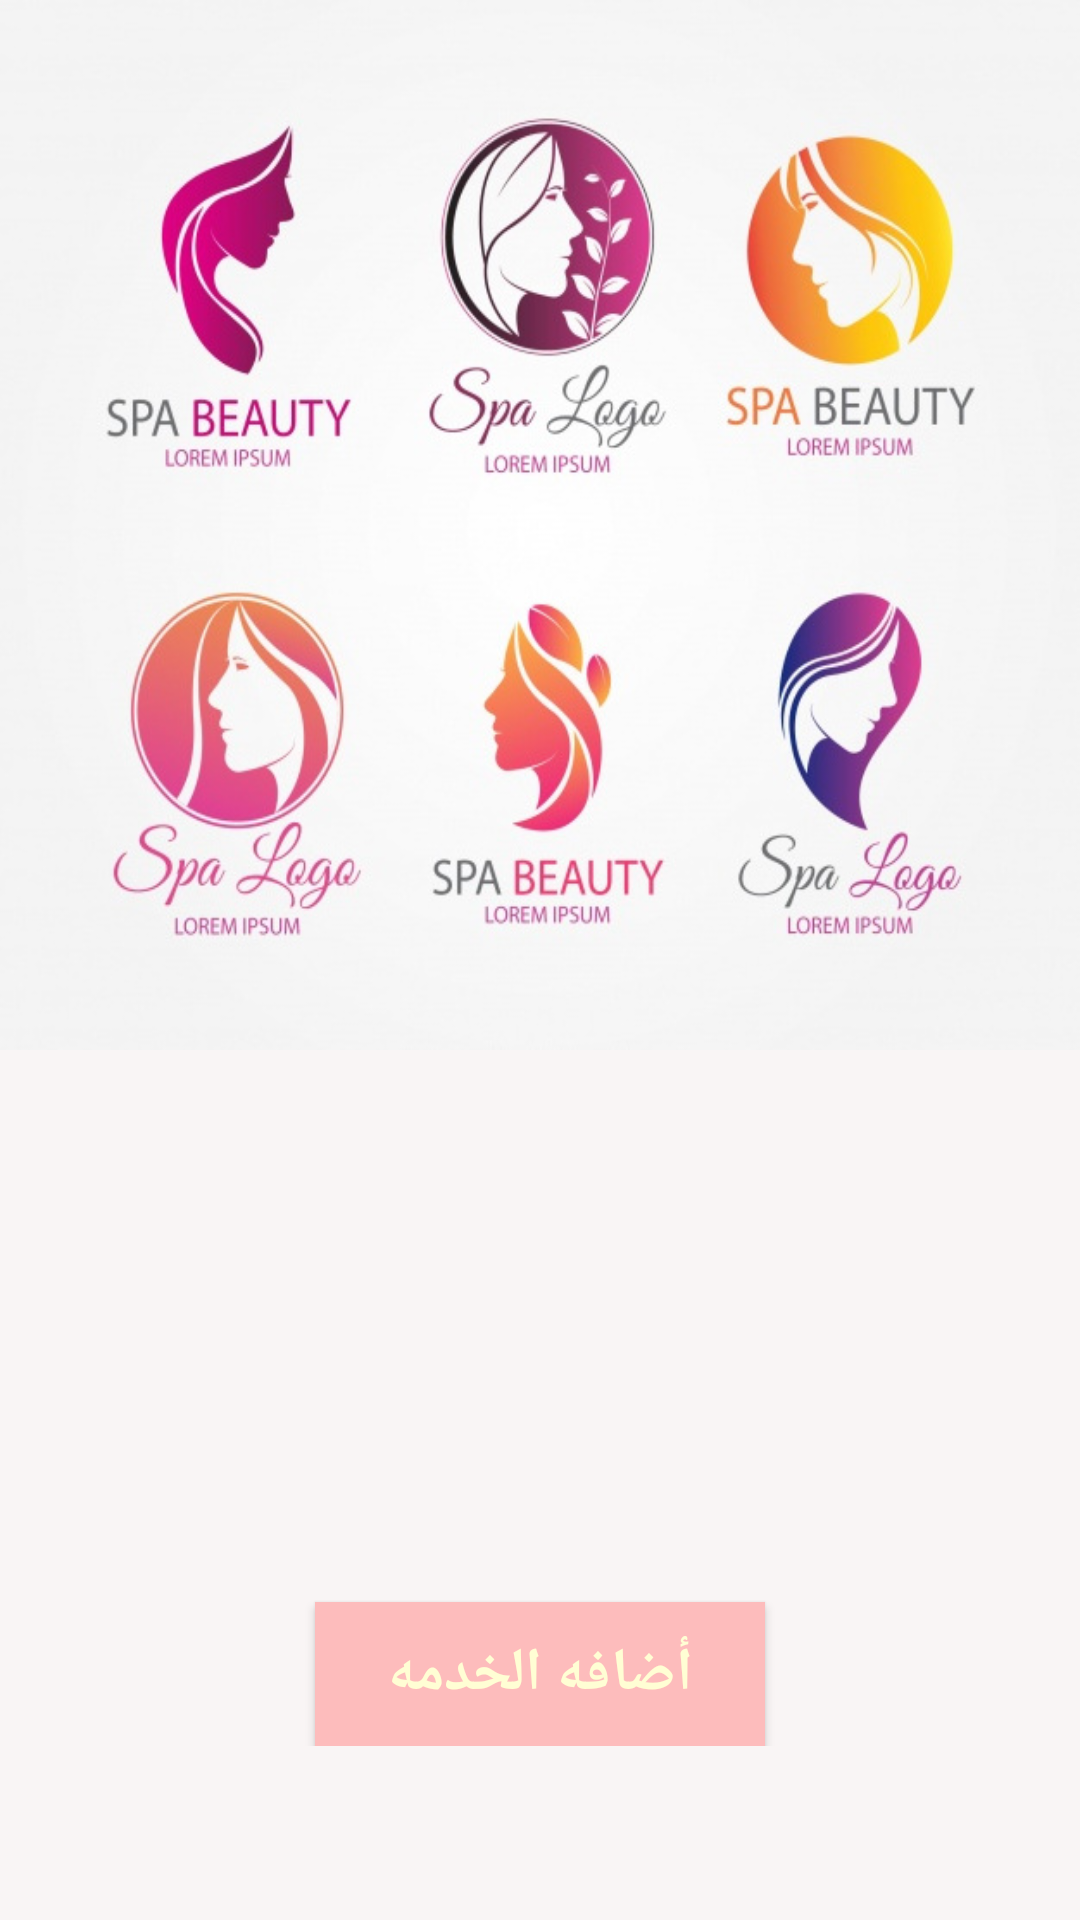

Layout XML and referenced resources for this Android screen:
<!-- AndroidManifest.xml: application theme AppTheme2 -->
<!-- res/layout/tab1_3.xml -->
<?xml version="1.0" encoding="utf-8"?>
<ScrollView xmlns:android="http://schemas.android.com/apk/res/android"
    xmlns:app="http://schemas.android.com/apk/res-auto"
    xmlns:tools="http://schemas.android.com/tools"
    android:layout_width="match_parent"
    android:layout_height="match_parent"
    android:background="#f9f5f5"
    tools:context=".Tab1_3">

   <LinearLayout
       android:layout_width="match_parent"
       android:layout_height="match_parent"
       android:orientation="vertical">


       <ImageView
           android:id="@+id/image2"
           android:layout_width="match_parent"
           android:layout_height="350dp"
           android:scaleType="fitXY"
           android:src="@drawable/back"
           />

       <ImageView
           android:id="@+id/fav1"
           android:layout_width="40dp"
           android:layout_height="40dp"
           android:layout_gravity="center"
           android:layout_margin="10dp"
           android:tint="#fdbcbc"
           android:src="@drawable/ic_favorite_border_black_24dp"
           />



       <TextView
           android:id="@+id/Name"
           android:layout_width="wrap_content"
           android:layout_height="wrap_content"
           android:text=""
           android:textColor="#000"
           android:layout_marginTop="10dp"
           android:layout_gravity="center"
           android:textSize="20dp"
           android:textStyle="bold"/>

       <TextView
           android:id="@+id/Price"
           android:layout_width="wrap_content"
           android:layout_height="wrap_content"
           android:text=""
           android:textColor="#af0fed"
           android:layout_marginTop="20dp"
           android:layout_gravity="center"
           android:textSize="20dp"
           android:textStyle="bold"/>


       <Button
           android:id="@+id/add"
           android:layout_width="150dp"
           android:layout_height="wrap_content"
           android:text="أضافه الخدمه"
           android:textColor="#fffed4"
           android:layout_marginTop="40dp"
           android:layout_gravity="center"
           android:textSize="20dp"
           android:background="#fdbcbc"
           android:textStyle="bold"/>

       <TextView
           android:id="@+id/id"
           android:layout_width="wrap_content"
           android:layout_height="wrap_content"
           android:layout_gravity="center_horizontal"
           android:layout_marginTop="10dp"
           android:text="id"
           android:textColor="#000"
           android:textSize="15dp"
           android:textStyle="bold"
           android:visibility="gone" />




   </LinearLayout>

</ScrollView>
<!-- resources referenced by this layout -->
<resources>
  <!-- drawable back: jpg bitmap (drawable, 91420 bytes) -->
  <style name="AppTheme2" parent="Theme.AppCompat.Light.NoActionBar">
          
          <item name="colorPrimary">@color/colorPrimary</item>
          <item name="colorPrimaryDark">@color/colorPrimaryDark</item>
          <item name="colorAccent">@color/colorAccent</item>
      </style>
  <color name="colorPrimary">#eab4b4</color>
  <color name="colorPrimaryDark">#eab4b4</color>
  <color name="colorAccent">#eab4b4</color>
</resources>
